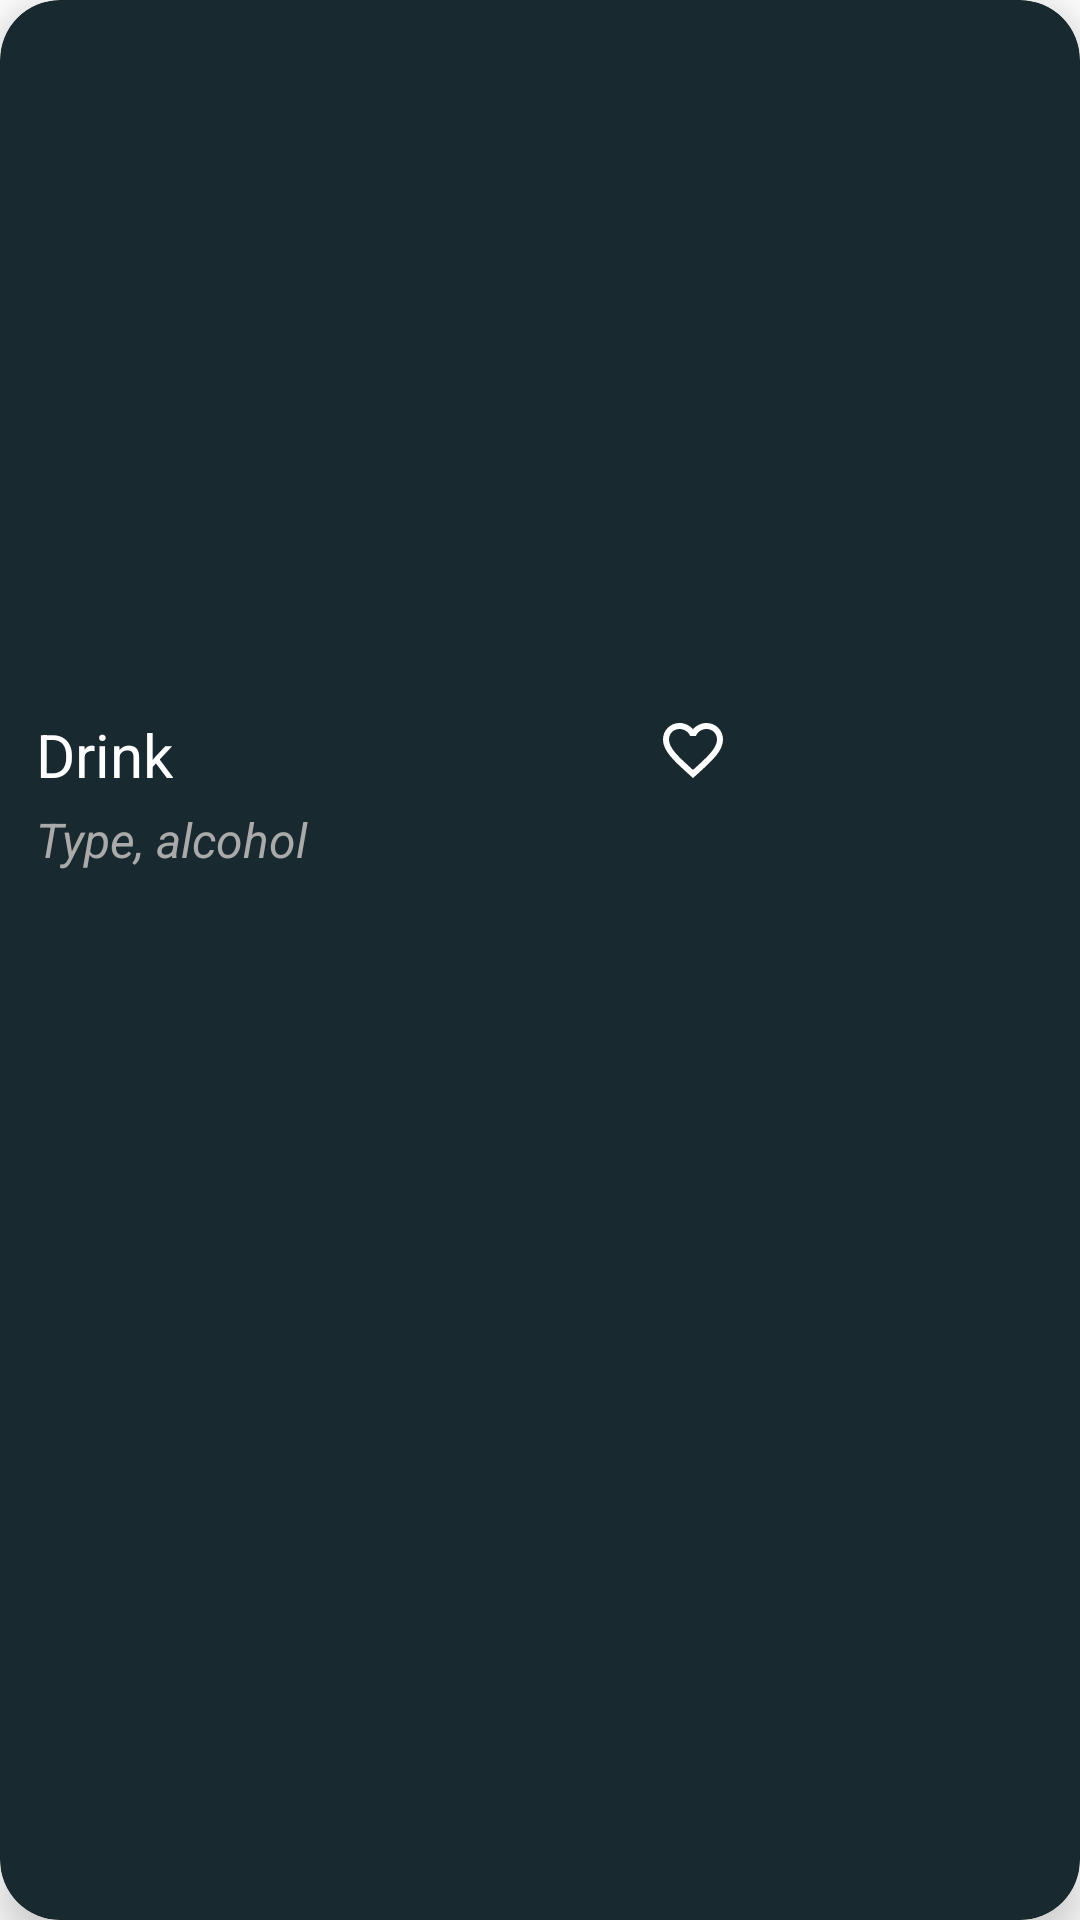

Here is an Android app screen rendered from its layout file. Give the layout XML and the strings, colors and styles it references.
<!-- AndroidManifest.xml: application theme Theme.Teste.NoActionBar -->
<!-- res/layout/rowlayout.xml -->
<?xml version="1.0" encoding="utf-8"?>
<androidx.cardview.widget.CardView xmlns:android="http://schemas.android.com/apk/res/android"
    xmlns:card_view="http://schemas.android.com/apk/res-auto"
    android:id="@+id/card_view"
    android:layout_width="wrap_content"
    android:layout_height="wrap_content"
    android:layout_margin="12dp"
    android:outlineAmbientShadowColor="#FFF"
    card_view:cardBackgroundColor="#182930"
    card_view:cardCornerRadius="20dp"
    card_view:cardElevation="8dp">

    <RelativeLayout
        android:layout_width="255dp"
        android:layout_height="wrap_content"
        android:orientation="vertical">

        <ImageView
            android:id="@+id/ivImageCardHome"
            android:layout_width="255dp"
            android:layout_height="230dp"
            android:layout_alignParentTop="true"
            android:scaleType="fitXY"
            card_view:srcCompat="@mipmap/ic_launcher" />

        <TextView
            android:id="@+id/tvNameCardHome"
            android:layout_width="wrap_content"
            android:layout_height="wrap_content"
            android:layout_below="@id/ivImageCardHome"
            android:layout_marginLeft="12dp"
            android:layout_marginTop="8dp"
            android:ellipsize="end"
            android:maxWidth="160dp"
            android:maxLines="1"
            android:text="Drink"
            android:textColor="@color/white"
            android:textSize="20dp" />

        <TextView
            android:id="@+id/tvTypeCardHome"
            android:layout_width="wrap_content"
            android:layout_height="wrap_content"
            android:layout_below="@id/tvNameCardHome"
            android:layout_marginLeft="12dp"
            android:layout_marginTop="4dp"
            android:layout_marginBottom="12dp"
            android:ellipsize="end"
            android:maxLines="1"
            android:text="Type, alcohol"
            android:textColor="#AAAAAA"
            android:textSize="16dp"
            android:textStyle="italic" />

        <ImageView
            android:id="@+id/ivFavCardHome"
            android:layout_width="24dp"
            android:layout_height="24dp"
            android:layout_below="@id/ivImageCardHome"
            android:layout_alignParentRight="true"
            android:layout_marginTop="8dp"
            android:layout_marginRight="12dp"
            android:src="@drawable/ic_baseline_favorite_border_24" />

        <ImageView
            android:id="@+id/ivShareCardHome"
            android:layout_width="24dp"
            android:layout_height="24dp"
            android:layout_below="@id/ivImageCardHome"
            android:layout_marginTop="8dp"
            android:layout_marginRight="8dp"
            android:layout_toLeftOf="@id/ivFavCardHome"
            android:src="@drawable/ic_baseline_share_24" />

        

    </RelativeLayout>
</androidx.cardview.widget.CardView>
<!-- resources referenced by this layout -->
<resources>
  <color name="white">#FFFFFFFF</color>
  <!-- drawable ic_baseline_favorite_border_24 (drawable) -->
  <vector android:height="24dp" android:tint="#FFFFFF"
      android:viewportHeight="24" android:viewportWidth="24"
      android:width="24dp" xmlns:android="http://schemas.android.com/apk/res/android">
      <path android:fillColor="@android:color/darker_gray" android:pathData="M16.5,3c-1.74,0 -3.41,0.81 -4.5,2.09C10.91,3.81 9.24,3 7.5,3 4.42,3 2,5.42 2,8.5c0,3.78 3.4,6.86 8.55,11.54L12,21.35l1.45,-1.32C18.6,15.36 22,12.28 22,8.5 22,5.42 19.58,3 16.5,3zM12.1,18.55l-0.1,0.1 -0.1,-0.1C7.14,14.24 4,11.39 4,8.5 4,6.5 5.5,5 7.5,5c1.54,0 3.04,0.99 3.57,2.36h1.87C13.46,5.99 14.96,5 16.5,5c2,0 3.5,1.5 3.5,3.5 0,2.89 -3.14,5.74 -7.9,10.05z"/>
  </vector>
  <style name="Theme.Teste.NoActionBar">
          <item name="windowActionBar">false</item>
          <item name="windowNoTitle">true</item>
      </style>
</resources>
